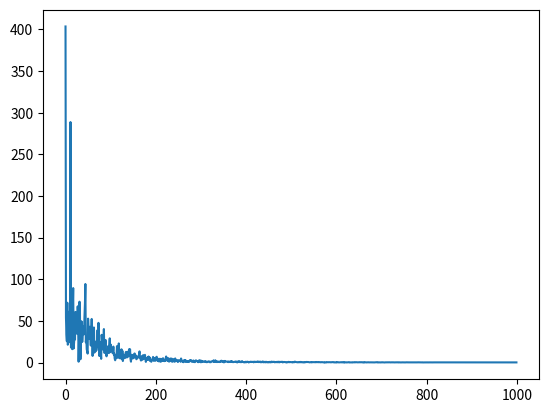

Python code for this plot:
# Testing synth data
import numpy as np
import matplotlib.pyplot as plt


samples=2000
a0=0.17
a1=0.32
b1=0.0055
c1=np.pi/2
x=np.arange(samples)

y=a0+a1*np.sin(2*np.pi*x*b1+c1)
print(type(y))

mu,sigma=0.0,0.93
noise=np.random.normal(mu,sigma,samples)

out=y+noise


a,b=np.array([1.0, -1.734725768809275, 0.7660066009432638]),np.array([0.007820208033497193, 0.015640416066994386, 0.007820208033497193])

iir=[]
for i in range(samples):
	if(i>=2):
		iir.append(-a[1]*iir[i-1]-a[2]*iir[i-2]+b[0]*out[i]+b[1]*out[i-1]+b[2]*out[i-2])
	else:
		iir.append(out[i])


# plt.plot(iir)
# plt.plot(abs(np.fft.fft(out))[0:100])
plt.plot(abs(np.fft.fft(iir))[0:1000])
plt.show()